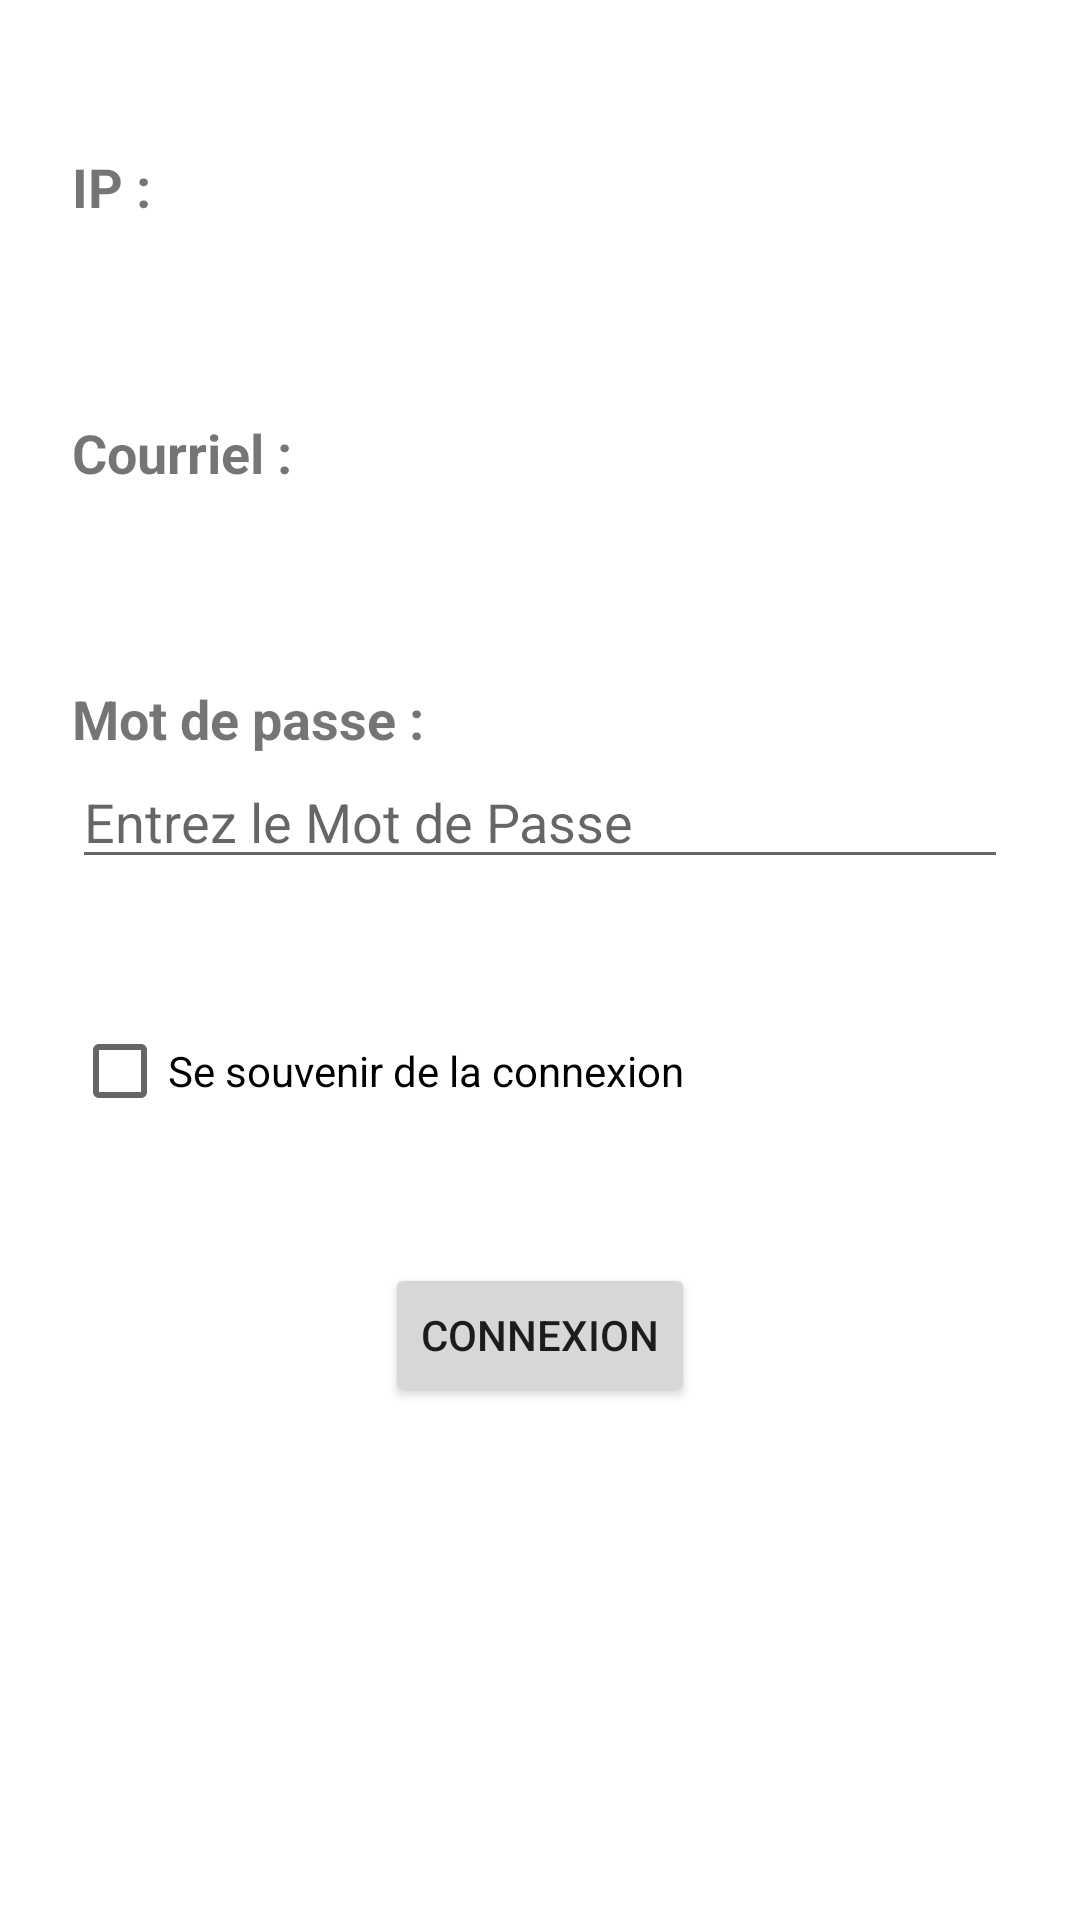

Layout XML and referenced resources for this Android screen:
<!-- AndroidManifest.xml: application theme Theme.MyApplication2 -->
<!-- res/layout/activity_login.xml -->
<?xml version="1.0" encoding="utf-8"?>
<androidx.constraintlayout.widget.ConstraintLayout
    xmlns:android="http://schemas.android.com/apk/res/android"
    xmlns:app="http://schemas.android.com/apk/res-auto"
    xmlns:tools="http://schemas.android.com/tools"
    android:layout_width="match_parent"
    android:layout_height="match_parent"
    tools:context=".LoginActivity"
    android:transitionName="@string/login_page_name">

    <TextView
        android:id="@+id/ip_nom"
        android:layout_width="0dp"
        android:layout_height="wrap_content"
        android:layout_marginStart="24dp"
        android:layout_marginTop="50dp"
        android:layout_marginEnd="24dp"
        android:selectAllOnFocus="true"
        android:text="IP : "
        android:textSize="18sp"
        android:textStyle="bold"
        app:layout_constraintEnd_toEndOf="parent"
        app:layout_constraintHorizontal_bias="1.0"
        app:layout_constraintStart_toStartOf="parent"
        app:layout_constraintTop_toTopOf="parent" />
    <TextView
        android:id="@+id/affichage_text_ip"
        android:layout_width="0dp"
        android:layout_height="wrap_content"
        android:layout_marginStart="24dp"
        android:layout_marginEnd="24dp"
        android:selectAllOnFocus="true"
        android:textSize="18sp"
        app:layout_constraintEnd_toEndOf="parent"
        app:layout_constraintStart_toStartOf="parent"
        app:layout_constraintTop_toBottomOf="@+id/ip_nom" />


    <TextView
        android:id="@+id/email_nom"
        android:layout_width="0dp"
        android:layout_height="wrap_content"
        android:layout_marginStart="24dp"
        android:layout_marginTop="40dp"
        android:layout_marginEnd="24dp"
        android:selectAllOnFocus="true"
        android:text="Courriel : "
        android:textSize="18sp"
        android:textStyle="bold"
        app:layout_constraintEnd_toEndOf="parent"
        app:layout_constraintStart_toStartOf="parent"
        app:layout_constraintTop_toBottomOf="@+id/affichage_text_ip" />
    <TextView
        android:id="@+id/affichage_text_email"
        android:layout_width="0dp"
        android:layout_height="wrap_content"
        android:layout_marginStart="24dp"
        android:layout_marginEnd="24dp"
        android:selectAllOnFocus="true"
        android:textSize="18sp"
        app:layout_constraintEnd_toEndOf="parent"
        app:layout_constraintStart_toStartOf="parent"
        app:layout_constraintTop_toBottomOf="@+id/email_nom" />


    <TextView
        android:id="@+id/password_nom"
        android:layout_width="0dp"
        android:layout_height="wrap_content"
        android:layout_marginStart="24dp"
        android:layout_marginTop="40dp"
        android:layout_marginEnd="24dp"
        android:text="Mot de passe : "
        android:textSize="18sp"
        android:textStyle="bold"
        app:layout_constraintEnd_toEndOf="parent"
        app:layout_constraintStart_toStartOf="parent"
        app:layout_constraintTop_toBottomOf="@+id/affichage_text_email" />
    <EditText
        android:id="@+id/et_password"
        android:layout_width="0dp"
        android:layout_height="wrap_content"
        android:layout_marginStart="24dp"
        android:layout_marginEnd="24dp"
        android:hint="@string/texte_password"
        android:imeOptions="actionDone"
        android:inputType="textPassword"
        android:selectAllOnFocus="true"
        app:layout_constraintEnd_toEndOf="parent"
        app:layout_constraintHorizontal_bias="0.0"
        app:layout_constraintStart_toStartOf="parent"
        app:layout_constraintTop_toBottomOf="@+id/password_nom" />

    <CheckBox
        android:id="@+id/checkBox"
        android:layout_width="wrap_content"
        android:layout_height="wrap_content"
        android:layout_marginStart="24dp"
        android:layout_marginTop="40dp"
        android:text="@string/checkbox"
        app:layout_constraintStart_toStartOf="parent"
        app:layout_constraintTop_toBottomOf="@+id/et_password" />

    <Button
        android:id="@+id/btn_login"
        android:layout_width="wrap_content"
        android:layout_height="wrap_content"
        android:layout_gravity="start"
        android:layout_marginTop="40dp"
        android:enabled="true"
        android:onClick="btn_login"
        android:text="@string/bouton_connexion"
        app:layout_constraintEnd_toEndOf="parent"
        app:layout_constraintStart_toStartOf="parent"
        app:layout_constraintTop_toBottomOf="@+id/checkBox" />


</androidx.constraintlayout.widget.ConstraintLayout>
<!-- resources referenced by this layout -->
<resources>
  <string name="bouton_connexion">Connexion</string>
  <string name="checkbox">Se souvenir de la connexion</string>
  <string name="login_page_name">Page de Connexion</string>
  <string name="texte_password">Entrez le Mot de Passe</string>
  <style name="Theme.MyApplication2" parent="Theme.MaterialComponents.DayNight.DarkActionBar">
          
          <item name="colorPrimary">@color/purple_500</item>
          <item name="colorPrimaryVariant">@color/black</item>
          <item name="colorOnPrimary">@color/white</item>
          
          <item name="colorSecondary">@color/teal_200</item>
          <item name="colorSecondaryVariant">@color/teal_700</item>
          <item name="colorOnSecondary">@color/black</item>
          
          <item name="android:statusBarColor" tools:targetApi="l">?attr/colorPrimaryVariant</item>
          
      </style>
  <color name="purple_500">#FF6200EE</color>
  <color name="black">#FF000000</color>
  <color name="white">#FFFFFFFF</color>
  <color name="teal_200">#FF03DAC5</color>
  <color name="teal_700">#FF018786</color>
</resources>
